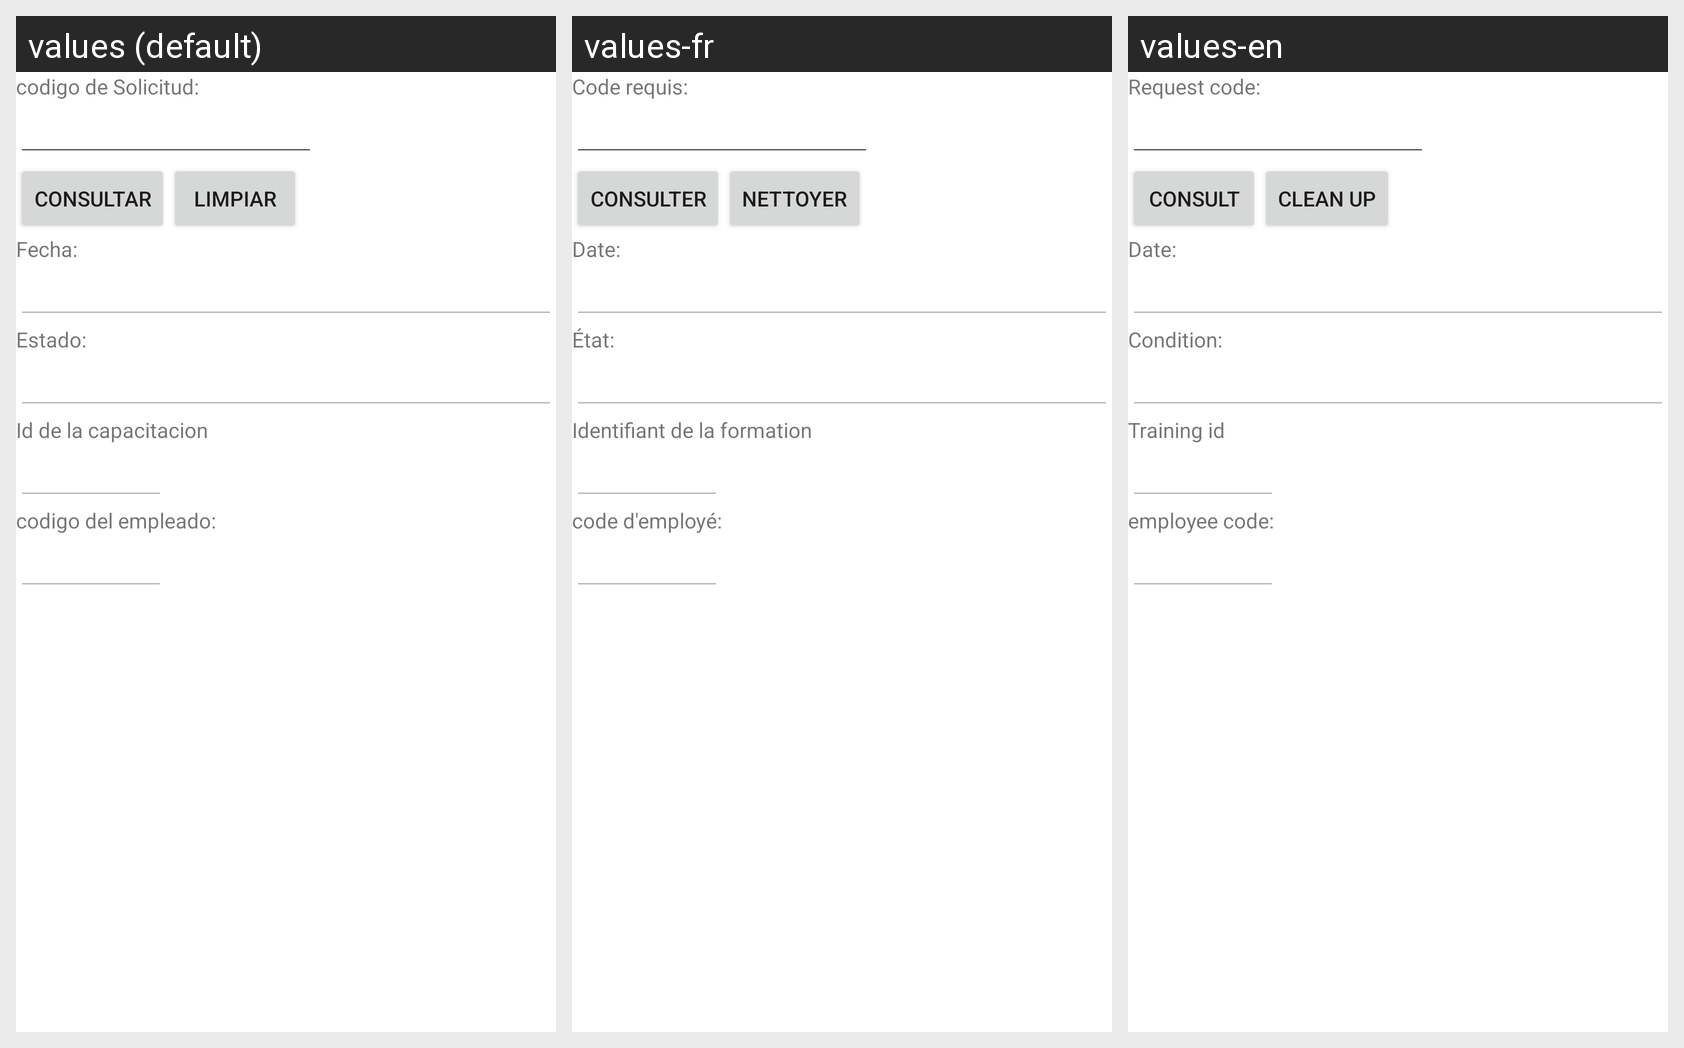

The same Android screen rendered under several of its app's locales, left to right. List the strings drawn on it with the default value and each locale's translation.
Android screen res/layout/activity_solicitud_consultar.xml rendered under 3 locales, left to right: values (default), values-fr, values-en. Device: Nexus 5 (rendered at 1080×1920; each locale shown at half size, 540×960, under a caption strip naming it); theme Theme.Proyecto_PDM_G10.
Strings drawn on this screen, with the default value and each locale's value (text and hints the layout hard-codes, and strings that could not be matched under every locale, appear in the picture but are not listed):

idSolicitud
  values: codigo de Solicitud:
  values-fr: Code requis:
  values-en: Request code:

consultar
  values: Consultar
  values-fr: Consulter
  values-en: Consult

limpiar
  values: Limpiar
  values-fr: Nettoyer
  values-en: Clean up

fechaSolicitud
  values: Fecha:
  values-fr: Date:
  values-en: Date:

estadoSolicitud
  values: Estado:
  values-fr: État:
  values-en: Condition:

capacitacionId
  values: Id de la capacitacion
  values-fr: Identifiant de la formation
  values-en: Training id

empleadoId
  values: codigo del empleado:
  values-fr: code d'employé:
  values-en: employee code:
